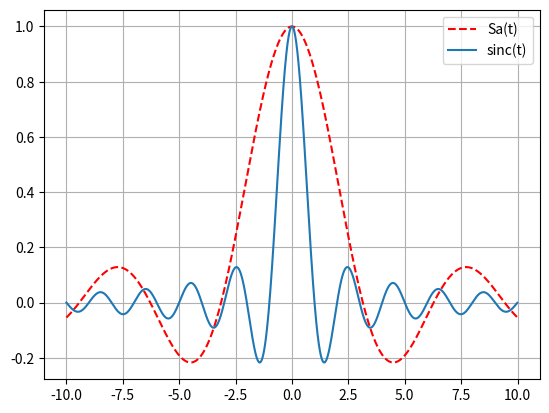

Write Python code to recreate this figure.
import matplotlib.pylab as plt
import numpy as np

t = np.arange(-10, 10, 0.01)
np.seterr(divide='ignore', invalid='ignore')
x1 = np.sin(t) / t  # Sa函数
x2 = np.sinc(t)  # sinc函数
'''波形图'''
plt.plot(t, x1, c="r", ls="--")
plt.plot(t, x2)
plt.grid()
plt.legend(labels=['Sa(t)', 'sinc(t)'])
plt.show()
